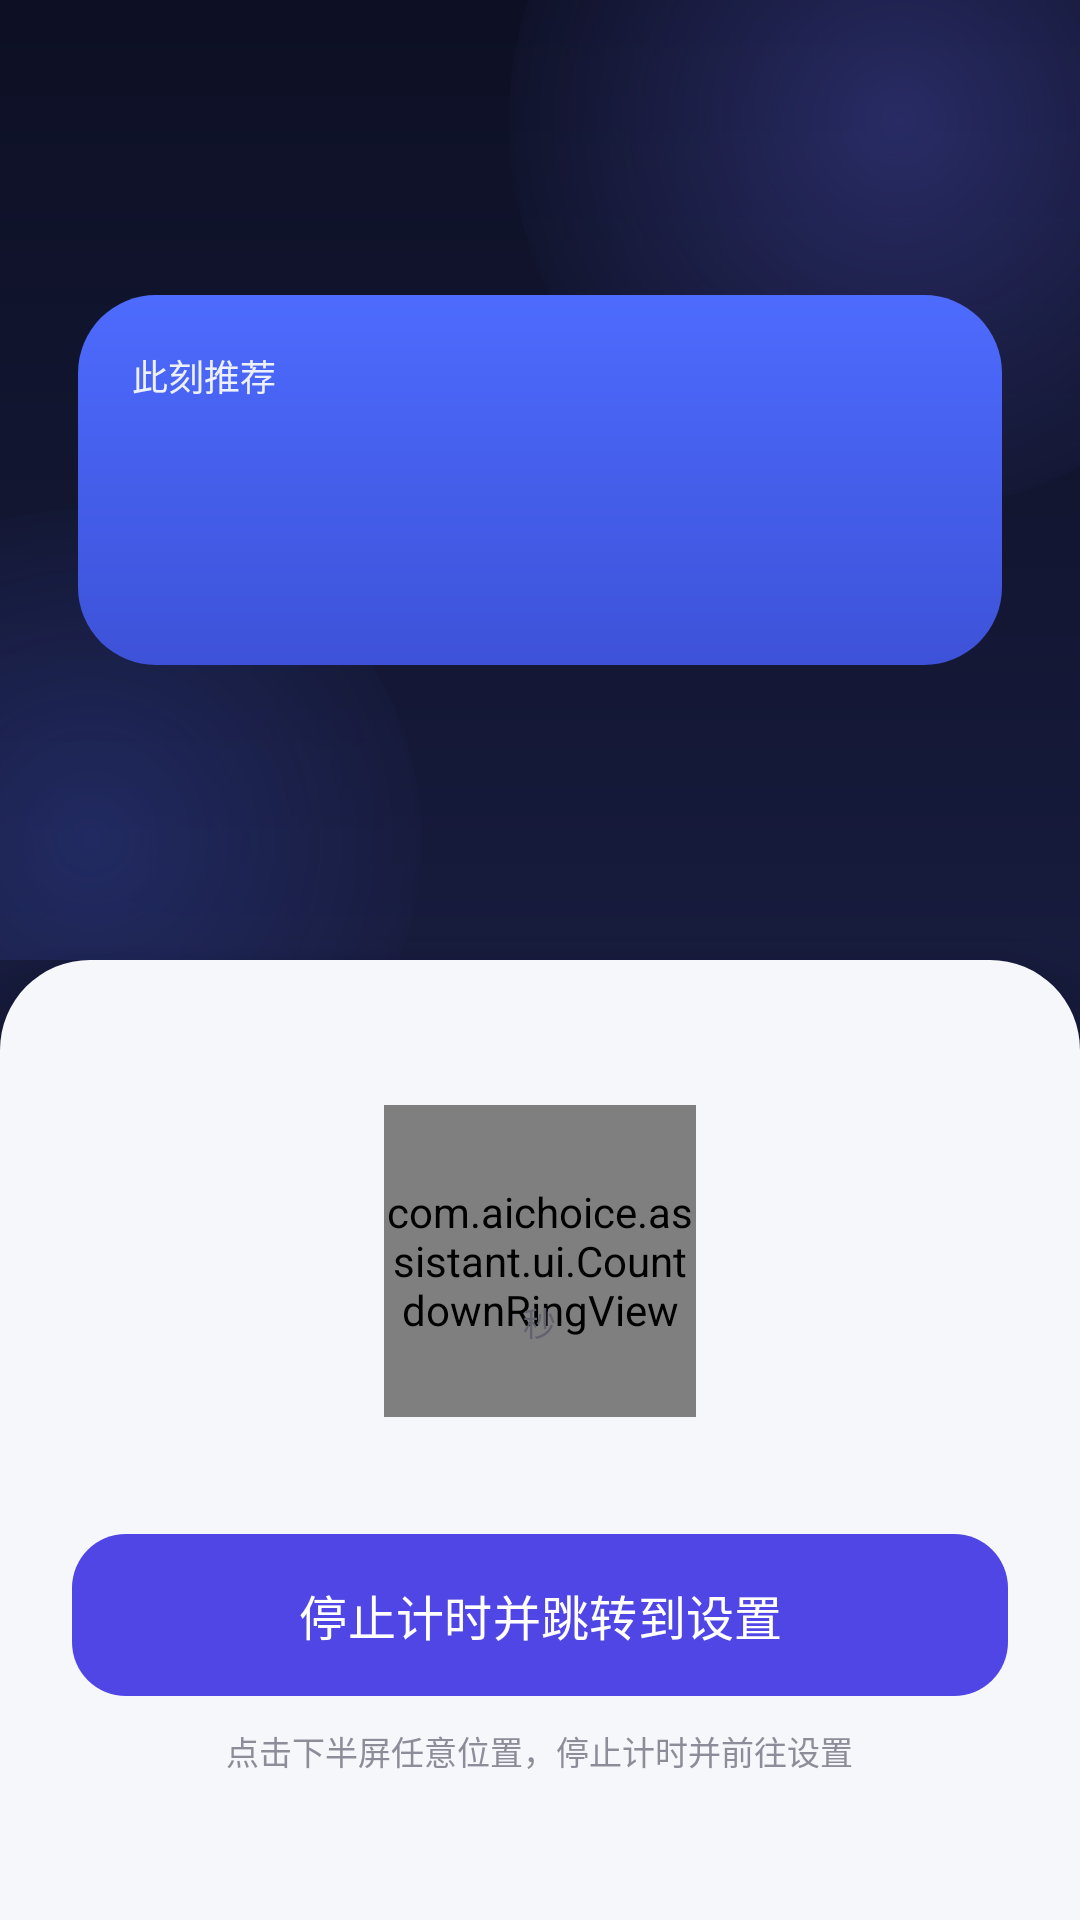

The Android layout XML behind this screen, and the referenced resources:
<!-- AndroidManifest.xml: activity theme Theme.AIHint.Main -->
<!-- res/layout/activity_main.xml -->
<?xml version="1.0" encoding="utf-8"?>
<LinearLayout xmlns:android="http://schemas.android.com/apk/res/android"
    xmlns:app="http://schemas.android.com/apk/res-auto"
    xmlns:tools="http://schemas.android.com/tools"
    android:layout_width="match_parent"
    android:layout_height="match_parent"
    android:background="@drawable/bg_main"
    android:orientation="vertical">

    
    <FrameLayout
        android:layout_width="match_parent"
        android:layout_height="0dp"
        android:layout_weight="1"
        android:clickable="false"
        android:focusable="false">

        <View
            android:layout_width="260dp"
            android:layout_height="260dp"
            android:layout_gravity="top|end"
            android:layout_marginTop="-90dp"
            android:layout_marginEnd="-70dp"
            android:background="@drawable/bg_glow_indigo" />

        <View
            android:layout_width="220dp"
            android:layout_height="220dp"
            android:layout_gravity="bottom|start"
            android:layout_marginStart="-80dp"
            android:layout_marginBottom="-70dp"
            android:background="@drawable/bg_glow_blue" />

        <ScrollView
            android:layout_width="match_parent"
            android:layout_height="match_parent"
            android:fillViewport="true"
            android:overScrollMode="never"
            android:scrollbars="none">

            <LinearLayout
                android:layout_width="match_parent"
                android:layout_height="wrap_content"
                android:gravity="center_vertical"
                android:orientation="vertical"
                android:paddingStart="26dp"
                android:paddingTop="20dp"
                android:paddingEnd="26dp"
                android:paddingBottom="20dp">

                <LinearLayout
                    android:id="@+id/recoCard"
                    android:layout_width="match_parent"
                    android:layout_height="wrap_content"
                    android:background="@drawable/bg_reco_card"
                    android:orientation="vertical"
                    android:padding="18dp">

                    <LinearLayout
                        android:layout_width="match_parent"
                        android:layout_height="wrap_content"
                        android:gravity="center_vertical"
                        android:orientation="horizontal">

                        <TextView
                            android:id="@+id/tvSuggestLabel"
                            android:layout_width="0dp"
                            android:layout_height="wrap_content"
                            android:layout_weight="1"
                            android:text="@string/main_suggest_label"
                            android:textColor="@color/on_brand_secondary"
                            android:textSize="12sp" />

                        <TextView
                            android:id="@+id/tvClock"
                            android:layout_width="wrap_content"
                            android:layout_height="wrap_content"
                            android:layout_marginStart="8dp"
                            android:ellipsize="end"
                            android:maxLines="1"
                            android:textColor="@color/on_brand_secondary"
                            android:textSize="12sp"
                            tools:text="11月8日 周日 10:00 · 周末" />
                    </LinearLayout>

                    <TextView
                        android:id="@+id/tvTarget"
                        android:layout_width="match_parent"
                        android:layout_height="wrap_content"
                        android:layout_marginTop="4dp"
                        android:autoSizeMaxTextSize="34sp"
                        android:autoSizeMinTextSize="20sp"
                        android:autoSizeStepGranularity="1sp"
                        android:autoSizeTextType="uniform"
                        android:maxLines="1"
                        android:textColor="@color/on_brand"
                        android:textSize="34sp"
                        android:textStyle="bold"
                        tools:text="DeepSeek" />

                    <TextView
                        android:id="@+id/tvLowPrice"
                        android:layout_width="match_parent"
                        android:layout_height="wrap_content"
                        android:layout_marginTop="4dp"
                        android:maxLines="2"
                        android:textColor="@color/on_brand_secondary"
                        android:textSize="12sp"
                        tools:text="下一次 DeepSeek 低价时间 · 2小时" />
                </LinearLayout>

            </LinearLayout>
        </ScrollView>
    </FrameLayout>

    
    <LinearLayout
        android:id="@+id/bottomSection"
        android:layout_width="match_parent"
        android:layout_height="0dp"
        android:layout_weight="1"
        android:background="@drawable/bg_panel_bottom_ripple"
        android:clickable="true"
        android:elevation="16dp"
        android:focusable="true"
        android:gravity="center"
        android:orientation="vertical"
        android:paddingStart="24dp"
        android:paddingTop="20dp"
        android:paddingEnd="24dp"
        android:paddingBottom="20dp">

        <FrameLayout
            android:layout_width="104dp"
            android:layout_height="104dp"
            android:layout_gravity="center_horizontal">

            <com.aichoice.assistant.ui.CountdownRingView
                android:id="@+id/ring"
                android:layout_width="match_parent"
                android:layout_height="match_parent" />

            <LinearLayout
                android:layout_width="match_parent"
                android:layout_height="match_parent"
                android:gravity="center"
                android:orientation="vertical">

                <TextView
                    android:id="@+id/tvRemaining"
                    android:layout_width="wrap_content"
                    android:layout_height="wrap_content"
                    android:textColor="@color/text_primary"
                    android:textSize="30sp"
                    android:textStyle="bold"
                    tools:text="5" />

                <TextView
                    android:layout_width="wrap_content"
                    android:layout_height="wrap_content"
                    android:text="@string/main_seconds_unit"
                    android:textColor="@color/text_secondary"
                    android:textSize="11sp" />
            </LinearLayout>
        </FrameLayout>

        <TextView
            android:id="@+id/tvCountdownHint"
            android:layout_width="match_parent"
            android:layout_height="wrap_content"
            android:layout_marginTop="6dp"
            android:gravity="center"
            android:textColor="@color/text_primary"
            android:textSize="14sp"
            tools:text="5 秒后自动退出应用" />

        <com.google.android.material.button.MaterialButton
            android:id="@+id/btnSettings"
            android:layout_width="match_parent"
            android:layout_height="54dp"
            android:layout_marginTop="14dp"
            android:insetTop="0dp"
            android:insetBottom="0dp"
            android:text="@string/main_stop_button"
            android:textAllCaps="false"
            android:textColor="@color/white"
            android:textSize="16sp"
            app:backgroundTint="@color/primary"
            app:cornerRadius="18dp"
            app:icon="@drawable/ic_settings"
            app:iconGravity="textStart"
            app:iconPadding="10dp"
            app:iconTint="@color/white" />

        <TextView
            android:layout_width="wrap_content"
            android:layout_height="wrap_content"
            android:layout_marginTop="10dp"
            android:gravity="center"
            android:text="@string/main_bottom_tap_hint"
            android:textColor="@color/text_tertiary"
            android:textSize="11sp" />

    </LinearLayout>

</LinearLayout>
<!-- resources referenced by this layout -->
<resources>
  <color name="on_brand">#FFFFFF</color>
  <color name="on_brand_secondary">#E6FFFFFF</color>
  <color name="primary">#4F46E5</color>
  <color name="text_primary">#17171F</color>
  <color name="text_secondary">#62626E</color>
  <color name="text_tertiary">#8D8D99</color>
  <color name="white">#FFFFFF</color>
  <!-- drawable bg_glow_blue (drawable) -->
  <?xml version="1.0" encoding="utf-8"?>
  <shape xmlns:android="http://schemas.android.com/apk/res/android"
      android:shape="oval">
      <gradient
          android:endColor="#004D6BFE"
          android:gradientRadius="120dp"
          android:startColor="#334D6BFE"
          android:type="radial" />
  </shape>
  <!-- drawable bg_glow_indigo (drawable) -->
  <?xml version="1.0" encoding="utf-8"?>
  <shape xmlns:android="http://schemas.android.com/apk/res/android"
      android:shape="oval">
      <gradient
          android:endColor="#006366F1"
          android:gradientRadius="140dp"
          android:startColor="#4D6366F1"
          android:type="radial" />
  </shape>
  <!-- drawable bg_main (drawable) -->
  <?xml version="1.0" encoding="utf-8"?>
  <shape xmlns:android="http://schemas.android.com/apk/res/android"
      android:shape="rectangle">
      <gradient
          android:angle="270"
          android:centerColor="@color/main_bg_mid"
          android:endColor="@color/main_bg_bottom"
          android:startColor="@color/main_bg_top"
          android:type="linear" />
  </shape>
  <!-- drawable bg_panel_bottom_ripple (drawable) -->
  <?xml version="1.0" encoding="utf-8"?>
  <ripple xmlns:android="http://schemas.android.com/apk/res/android"
      android:color="#1F4F46E5">
      <item android:drawable="@drawable/bg_panel_bottom" />
      <item android:id="@android:id/mask">
          <shape android:shape="rectangle">
              <corners
                  android:topLeftRadius="30dp"
                  android:topRightRadius="30dp" />
              <solid android:color="#FFFFFFFF" />
          </shape>
      </item>
  </ripple>
  <!-- drawable bg_reco_card (drawable) -->
  <?xml version="1.0" encoding="utf-8"?>
  <shape xmlns:android="http://schemas.android.com/apk/res/android"
      android:shape="rectangle">
      <corners android:radius="26dp" />
      <gradient
          android:angle="270"
          android:endColor="#3D52D8"
          android:startColor="#4D6BFE" />
  </shape>
  <string name="main_bottom_tap_hint">点击下半屏任意位置，停止计时并前往设置</string>
  <string name="main_seconds_unit">秒</string>
  <string name="main_stop_button">停止计时并跳转到设置</string>
  <string name="main_suggest_label">此刻推荐</string>
  <style name="Theme.AIHint.Main" parent="Theme.AIHint">
          <item name="android:windowBackground">@color/main_bg_mid</item>
          <item name="android:statusBarColor">@color/main_bg_top</item>
          <item name="android:windowLightStatusBar">false</item>
          <item name="android:navigationBarColor">@color/settings_bg</item>
          <item name="android:windowLightNavigationBar">true</item>
      </style>
  <color name="main_bg_mid">#171B3D</color>
  <color name="main_bg_bottom">#0A0D1E</color>
  <color name="main_bg_top">#0D1024</color>
  <!-- drawable bg_panel_bottom (drawable) -->
  <?xml version="1.0" encoding="utf-8"?>
  <shape xmlns:android="http://schemas.android.com/apk/res/android"
      android:shape="rectangle">
      <corners
          android:topLeftRadius="30dp"
          android:topRightRadius="30dp" />
      <solid android:color="@color/settings_bg" />
  </shape>
  <color name="settings_bg">#F6F7FB</color>
  <color name="on_primary">#FFFFFF</color>
  <color name="primary_container">#E0E7FF</color>
  <color name="on_primary_container">#1E1B4B</color>
  <color name="secondary">#6366F1</color>
  <color name="surface">#FFFFFF</color>
  <color name="outline">#E2E3EB</color>
  <color name="error">#DC2626</color>
</resources>
